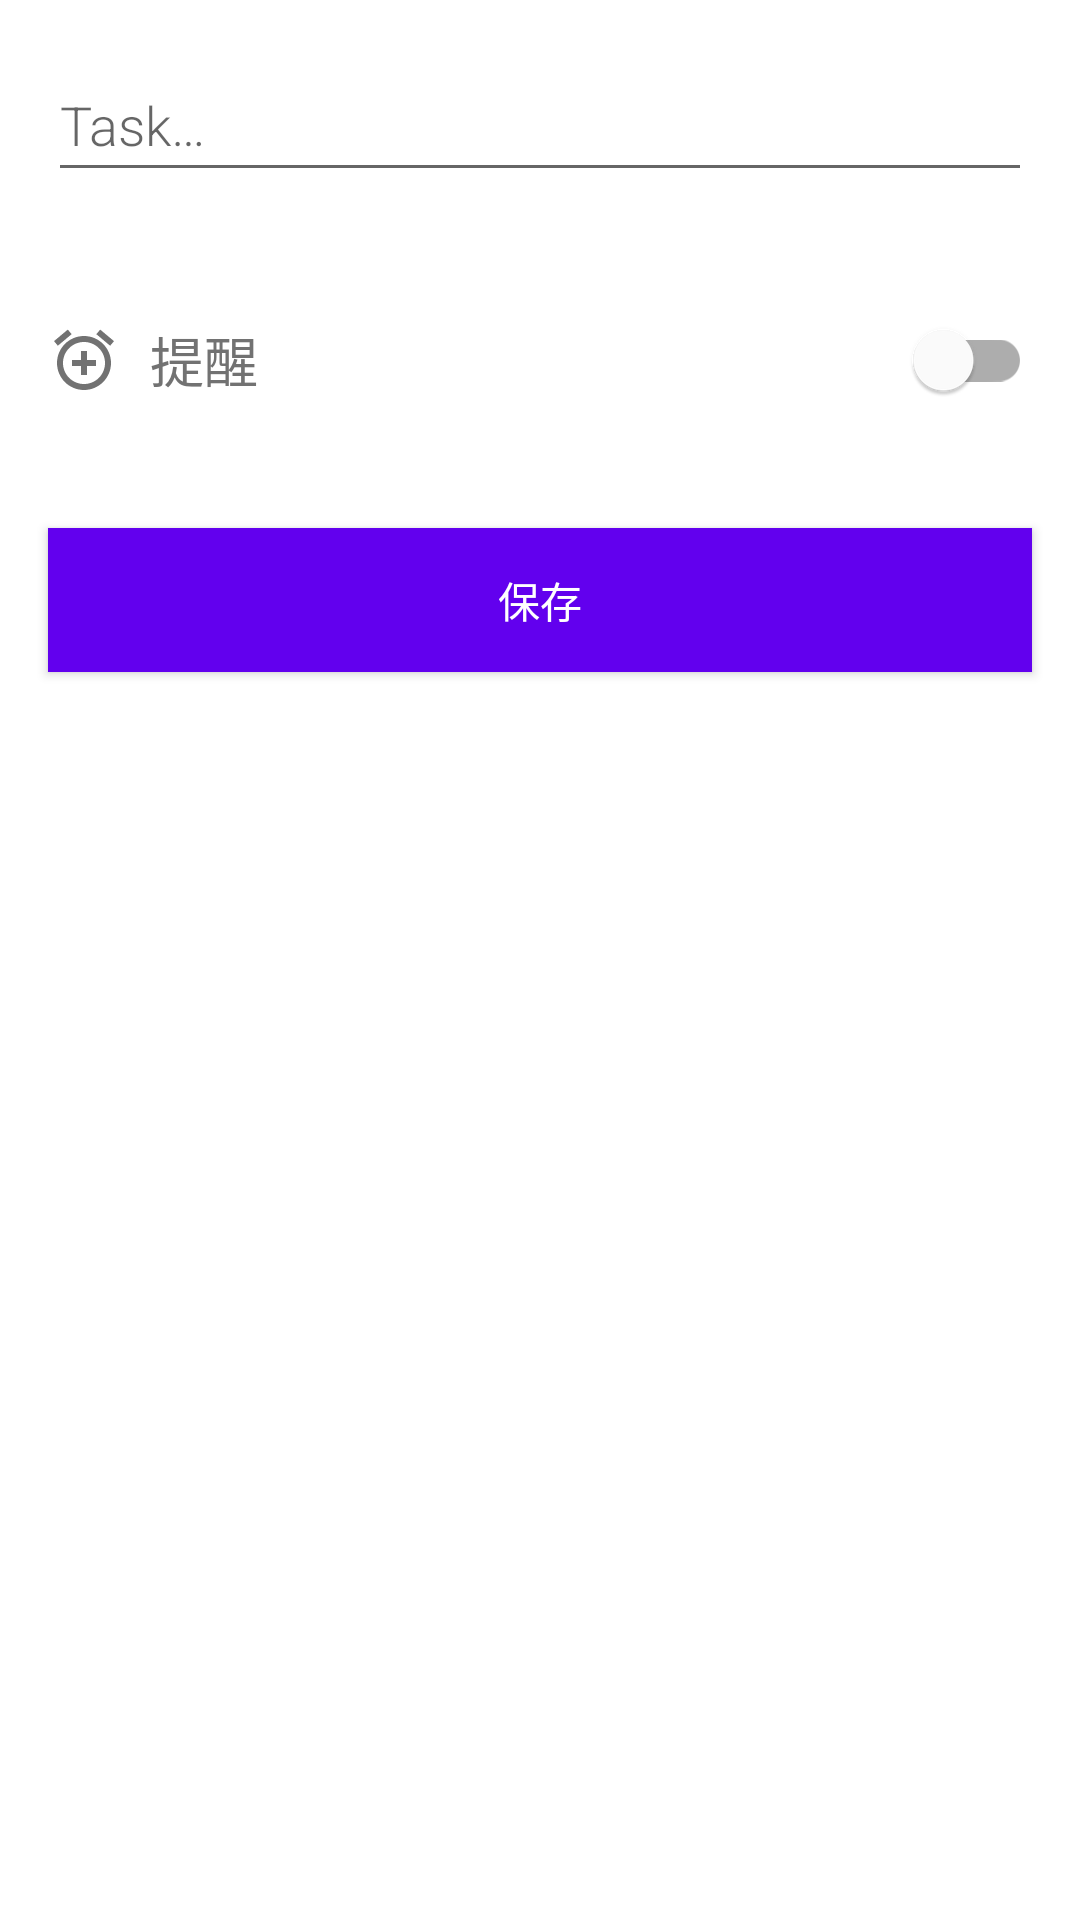

Produce the Android XML layout that renders to this screen, including the resource entries it uses.
<!-- AndroidManifest.xml: application theme AppTheme -->
<!-- res/layout/activity_add_task.xml -->
<LinearLayout xmlns:android="http://schemas.android.com/apk/res/android"
    android:layout_width="match_parent"
    android:layout_height="match_parent"
    xmlns:app="http://schemas.android.com/apk/res-auto"
    android:orientation="vertical">

    <EditText
        android:id="@+id/edit_task"
        android:layout_width="match_parent"
        android:layout_height="wrap_content"
        android:layout_margin="@dimen/big_padding"
        android:fontFamily="sans-serif-light"
        android:hint="@string/hint_task"
        android:inputType="textAutoComplete"
        android:minHeight="@dimen/min_height"
        android:textSize="18sp" />

    <RelativeLayout
        android:layout_width="match_parent"
        android:layout_height="wrap_content"
        android:layout_gravity="center_vertical"
        android:layout_margin="@dimen/big_padding"
        android:orientation="horizontal">

        <ImageView
            android:id="@+id/alarmTv"
            android:layout_width="wrap_content"
            android:layout_height="wrap_content"
            android:layout_alignParentLeft="true"
            android:layout_centerVertical="true"
            android:src="@drawable/ic_baseline_add_alarm_24" />

        <TextView
            android:layout_width="wrap_content"
            android:layout_height="wrap_content"
            android:layout_centerVertical="true"
            android:layout_marginLeft="10dp"
            android:layout_toRightOf="@+id/alarmTv"
            android:text="@string/remind_me"
            android:textColor="@color/secondary_text"
            android:textSize="18sp" />

        <com.google.android.material.switchmaterial.SwitchMaterial
            android:id="@+id/switch_btn"
            android:layout_width="wrap_content"
            android:layout_height="wrap_content"
            android:layout_alignParentRight="true"
            android:layout_centerVertical="true" />

    </RelativeLayout>

    <LinearLayout
        android:visibility="gone"
        android:id="@+id/toDoEnterDateLinearLayout"
        android:layout_width="match_parent"
        android:layout_height="wrap_content"
        android:layout_margin="@dimen/big_padding"
        android:animateLayoutChanges="true"
        android:gravity="center"
        android:orientation="vertical">

        <LinearLayout
            android:layout_width="match_parent"
            android:layout_height="0dp"
            android:layout_weight="1"
            android:gravity="top">

            <EditText
                android:textColor="@color/secondary_text"
                android:text="今天"
                android:id="@+id/newTodoDateEditText"
                android:layout_width="0dp"
                android:layout_height="wrap_content"
                android:layout_weight="1.5"
                android:editable="false"
                android:focusable="false"
                android:focusableInTouchMode="false"
                android:gravity="center"
                android:textIsSelectable="false" />

            <TextView
                android:layout_width="0dp"
                android:layout_height="wrap_content"
                android:layout_weight=".2"
                android:gravity="center"
                android:padding="4dp"
                android:text="\@"
                android:textColor="?attr/colorAccent" />

            <EditText
                android:textColor="@color/secondary_text"
                android:text="下午1:00"
                android:id="@+id/newTodoTimeEditText"
                android:layout_width="0dp"
                android:layout_height="wrap_content"
                android:layout_weight="1"
                android:editable="false"
                android:focusable="false"
                android:focusableInTouchMode="false"
                android:gravity="center"
                android:textIsSelectable="false" />

        </LinearLayout>

        <TextView
            android:layout_marginTop="10dp"
            android:id="@+id/newToDoDateTimeReminderTextView"
            android:layout_width="match_parent"
            android:layout_height="wrap_content"
            android:gravity="start"
            android:text="@string/remind_date_and_time"
            android:textColor="@color/secondary_text"
            android:textSize="14sp" />

    </LinearLayout>


    <Button
        android:id="@+id/button_save"
        android:layout_width="match_parent"
        android:layout_height="wrap_content"
        android:layout_margin="@dimen/big_padding"
        android:background="@color/colorPrimary"
        android:text="@string/button_save"
        android:textColor="@color/buttonLabel" />

</LinearLayout>
<!-- resources referenced by this layout -->
<resources>
  <color name="buttonLabel">#FFFFFF</color>
  <color name="colorPrimary">#6200EE</color>
  <color name="secondary_text">#727272</color>
  <dimen name="big_padding">16dp</dimen>
  <dimen name="min_height">48dp</dimen>
  <!-- drawable ic_baseline_add_alarm_24 (drawable) -->
  <vector android:height="24dp" android:tint="#727272"
      android:viewportHeight="24" android:viewportWidth="24"
      android:width="24dp" xmlns:android="http://schemas.android.com/apk/res/android">
      <path android:fillColor="@android:color/white" android:pathData="M7.88,3.39L6.6,1.86 2,5.71l1.29,1.53 4.59,-3.85zM22,5.72l-4.6,-3.86 -1.29,1.53 4.6,3.86L22,5.72zM12,4c-4.97,0 -9,4.03 -9,9s4.02,9 9,9c4.97,0 9,-4.03 9,-9s-4.03,-9 -9,-9zM12,20c-3.87,0 -7,-3.13 -7,-7s3.13,-7 7,-7 7,3.13 7,7 -3.13,7 -7,7zM13,9h-2v3L8,12v2h3v3h2v-3h3v-2h-3L13,9z"/>
  </vector>
  <string name="button_save">保存</string>
  <string name="hint_task">Task…</string>
  <string name="remind_date_and_time">设置提醒时间为 %1$s %2$s %3$s</string>
  <string name="remind_me">提醒</string>
  <style name="AppTheme" parent="Theme.MaterialComponents.Light.DarkActionBar">
          
          <item name="colorPrimary">@color/colorPrimary</item>
          <item name="colorPrimaryDark">@color/colorPrimaryDark</item>
          <item name="colorAccent">@color/colorAccent</item>
      </style>
  <color name="colorPrimaryDark">#3700B3</color>
  <color name="colorAccent">#03DAC5</color>
</resources>
